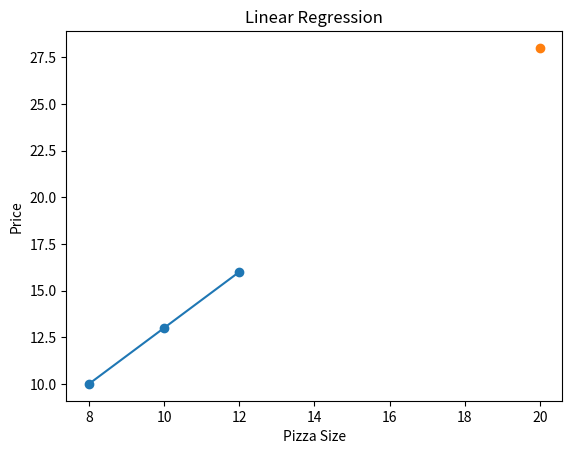

Source code (Python):
# Linear Regression with Graph (VS Code)
import matplotlib.pyplot as plt
# Data (Pizza size vs price)
x = [8, 10, 12]
y = [10, 13, 16]
# Mean
mean_x = sum(x) / len(x)
mean_y = sum(y) / len(y)
# Calculate slope (m)
num = sum((x[i] - mean_x) * (y[i] - mean_y) for i in range(len(x)))
den = sum((x[i] - mean_x) ** 2 for i in range(len(x)))
m = num / den
# Calculate intercept (b)
b = mean_y - (m * mean_x)
# Prediction
x_new = 20
y_pred = m * x_new + b
# Print results
print("Slope (m):", m)
print("Intercept (b):", b)
print("Predicted price:", y_pred)
# Plot graph
plt.scatter(x, y)
plt.plot(x, [m*i + b for i in x])
# Mark predicted point
plt.scatter(x_new, y_pred)
plt.xlabel("Pizza Size")
plt.ylabel("Price")
plt.title("Linear Regression")
plt.show()
